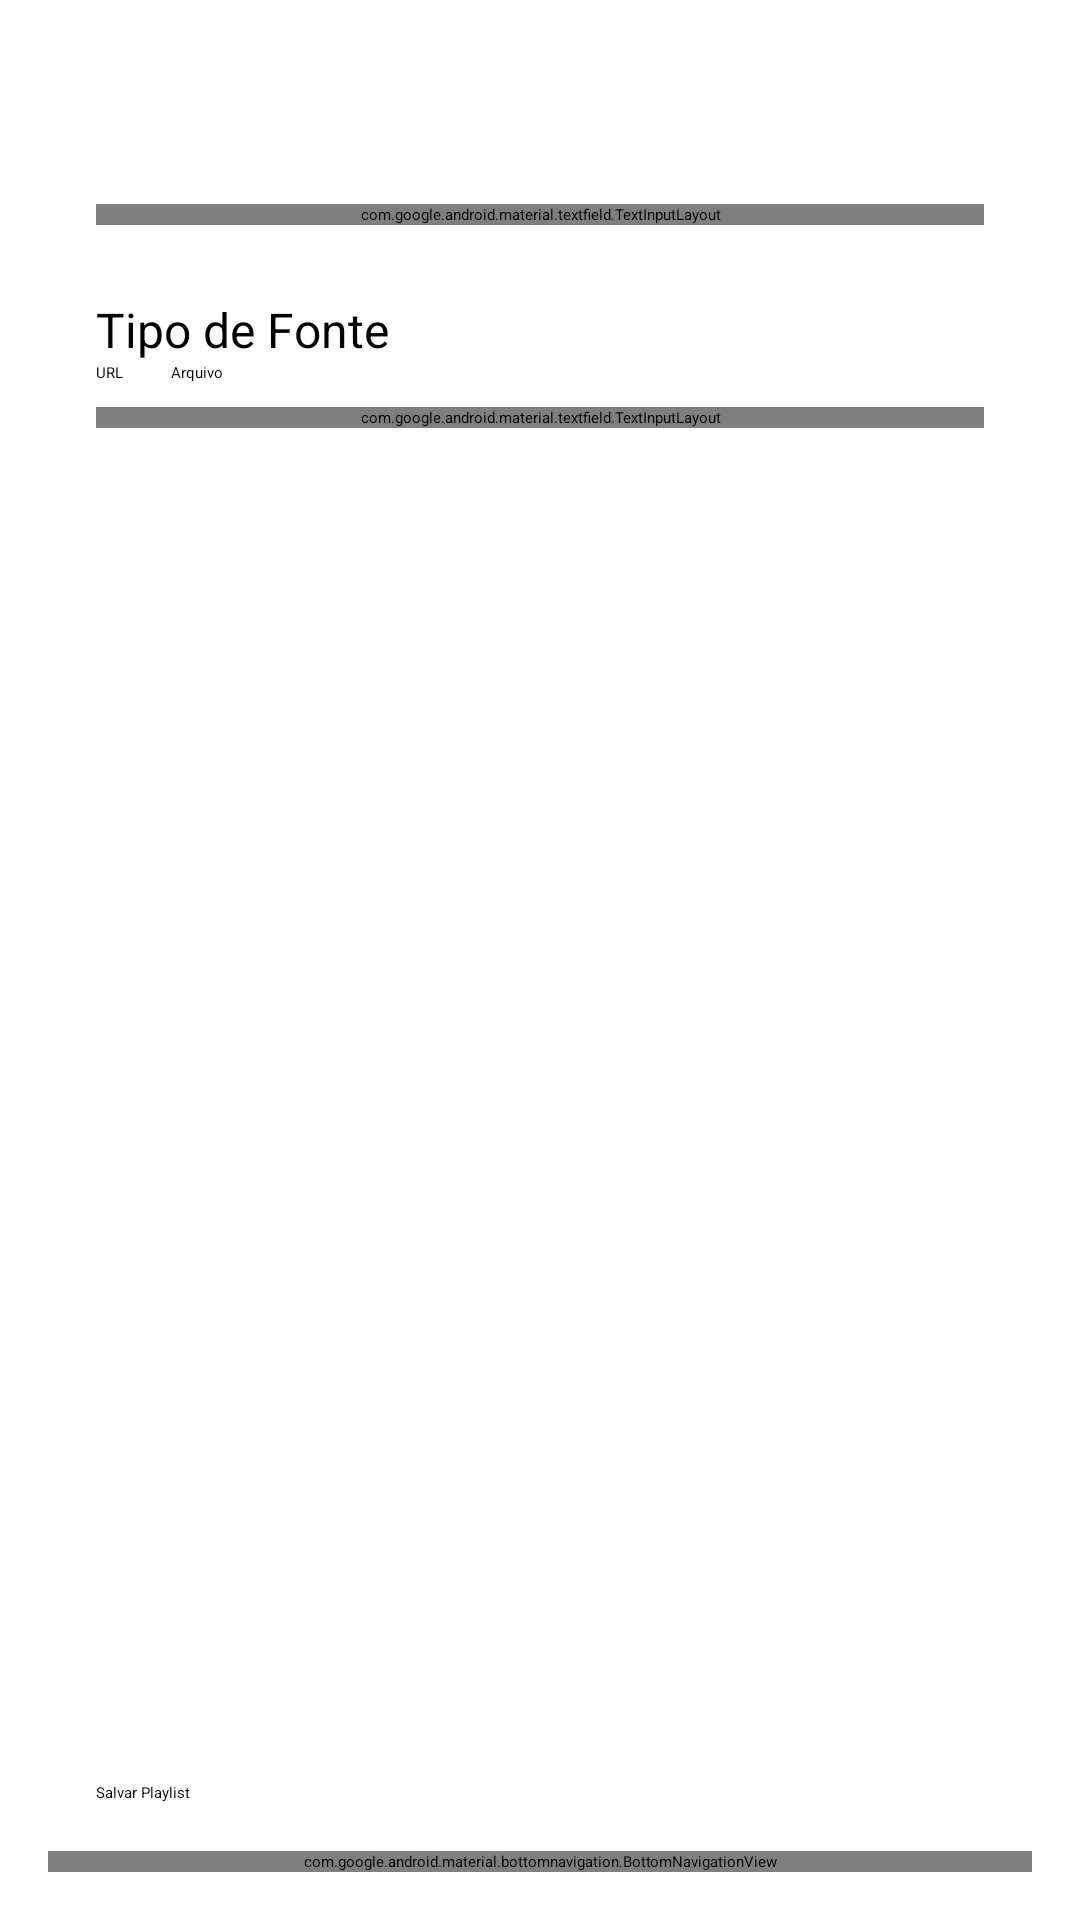

Reconstruct the res/layout file that produces this screen, plus the resources it refers to.
<!-- AndroidManifest.xml: application theme Theme.SimplePlayer -->
<!-- res/layout/activity_add_playlist.xml -->
<?xml version="1.0" encoding="utf-8"?>
<RelativeLayout xmlns:android="http://schemas.android.com/apk/res/android"
    xmlns:app="http://schemas.android.com/apk/res-auto"
    xmlns:tools="http://schemas.android.com/tools"
    android:layout_width="match_parent"
    android:layout_height="match_parent"
    android:paddingTop="52dp"
    android:paddingBottom="16dp"
    android:paddingLeft="16dp"
    android:paddingRight="16dp"
    tools:context=".AddPlaylistActivity">

    <LinearLayout
        android:layout_width="match_parent"
        android:layout_height="match_parent"
        android:layout_above="@id/bottom_navigation"
        android:orientation="vertical"
        android:padding="16dp">

        <com.google.android.material.textfield.TextInputLayout
            style="@style/Widget.MaterialComponents.TextInputLayout.OutlinedBox"
            android:layout_width="match_parent"
            android:layout_height="wrap_content"
            android:hint="Nome da Playlist">

            <com.google.android.material.textfield.TextInputEditText
                android:id="@+id/editTextName"
                android:layout_width="match_parent"
                android:layout_height="wrap_content"
                android:inputType="textCapWords"/>

        </com.google.android.material.textfield.TextInputLayout>

        <TextView
            android:layout_width="wrap_content"
            android:layout_height="wrap_content"
            android:layout_marginTop="24dp"
            android:text="Tipo de Fonte"
            android:textSize="16sp" />

        <RadioGroup
            android:id="@+id/radioGroupType"
            android:layout_width="match_parent"
            android:layout_height="wrap_content"
            android:orientation="horizontal">

            <RadioButton
                android:id="@+id/radioUrl"
                android:layout_width="wrap_content"
                android:layout_height="wrap_content"
                android:text="URL"
                android:checked="true"/>

            <RadioButton
                android:id="@+id/radioFile"
                android:layout_width="wrap_content"
                android:layout_height="wrap_content"
                android:layout_marginStart="16dp"
                android:text="Arquivo" />
        </RadioGroup>

        <com.google.android.material.textfield.TextInputLayout
            android:id="@+id/layoutUrl"
            style="@style/Widget.MaterialComponents.TextInputLayout.OutlinedBox"
            android:layout_width="match_parent"
            android:layout_height="wrap_content"
            android:layout_marginTop="8dp"
            android:hint="https://example.com/playlist.m3u">

            <com.google.android.material.textfield.TextInputEditText
                android:id="@+id/editTextUrl"
                android:layout_width="match_parent"
                android:layout_height="wrap_content"
                android:inputType="textUri"/>

        </com.google.android.material.textfield.TextInputLayout>

        <LinearLayout
            android:id="@+id/layoutFile"
            android:layout_width="match_parent"
            android:layout_height="wrap_content"
            android:orientation="vertical"
            android:visibility="gone"
            android:layout_marginTop="8dp">

            <Button
                android:id="@+id/buttonSelectFile"
                android:layout_width="match_parent"
                android:layout_height="wrap_content"
                style="?attr/materialButtonOutlinedStyle"
                android:text="Selecionar Arquivo"/>

            <TextView
                android:id="@+id/textViewFileName"
                android:layout_width="match_parent"
                android:layout_height="wrap_content"
                android:layout_marginTop="8dp"
                tools:text="arquivo_selecionado.m3u"/>

        </LinearLayout>

        <View
            android:layout_width="0dp"
            android:layout_height="0dp"
            android:layout_weight="1"/>

        <Button
            android:id="@+id/buttonSave"
            android:layout_width="match_parent"
            android:layout_height="wrap_content"
            android:layout_marginTop="24dp"
            android:text="Salvar Playlist" />

    </LinearLayout>

    <com.google.android.material.bottomnavigation.BottomNavigationView
        android:id="@+id/bottom_navigation"
        android:layout_width="match_parent"
        android:layout_height="wrap_content"
        android:layout_alignParentBottom="true"
        app:menu="@menu/bottom_nav_menu" />

    <FrameLayout
        android:id="@+id/loadingOverlay"
        android:layout_width="match_parent"
        android:layout_height="match_parent"
        android:background="#80000000"
        android:clickable="true"
        android:focusable="true"
        android:visibility="gone"
        tools:visibility="visible">

        <ProgressBar
            android:layout_width="wrap_content"
            android:layout_height="wrap_content"
            android:layout_gravity="center" />

    </FrameLayout>

</RelativeLayout>
<!-- resources referenced by this layout -->
<resources>

</resources>
